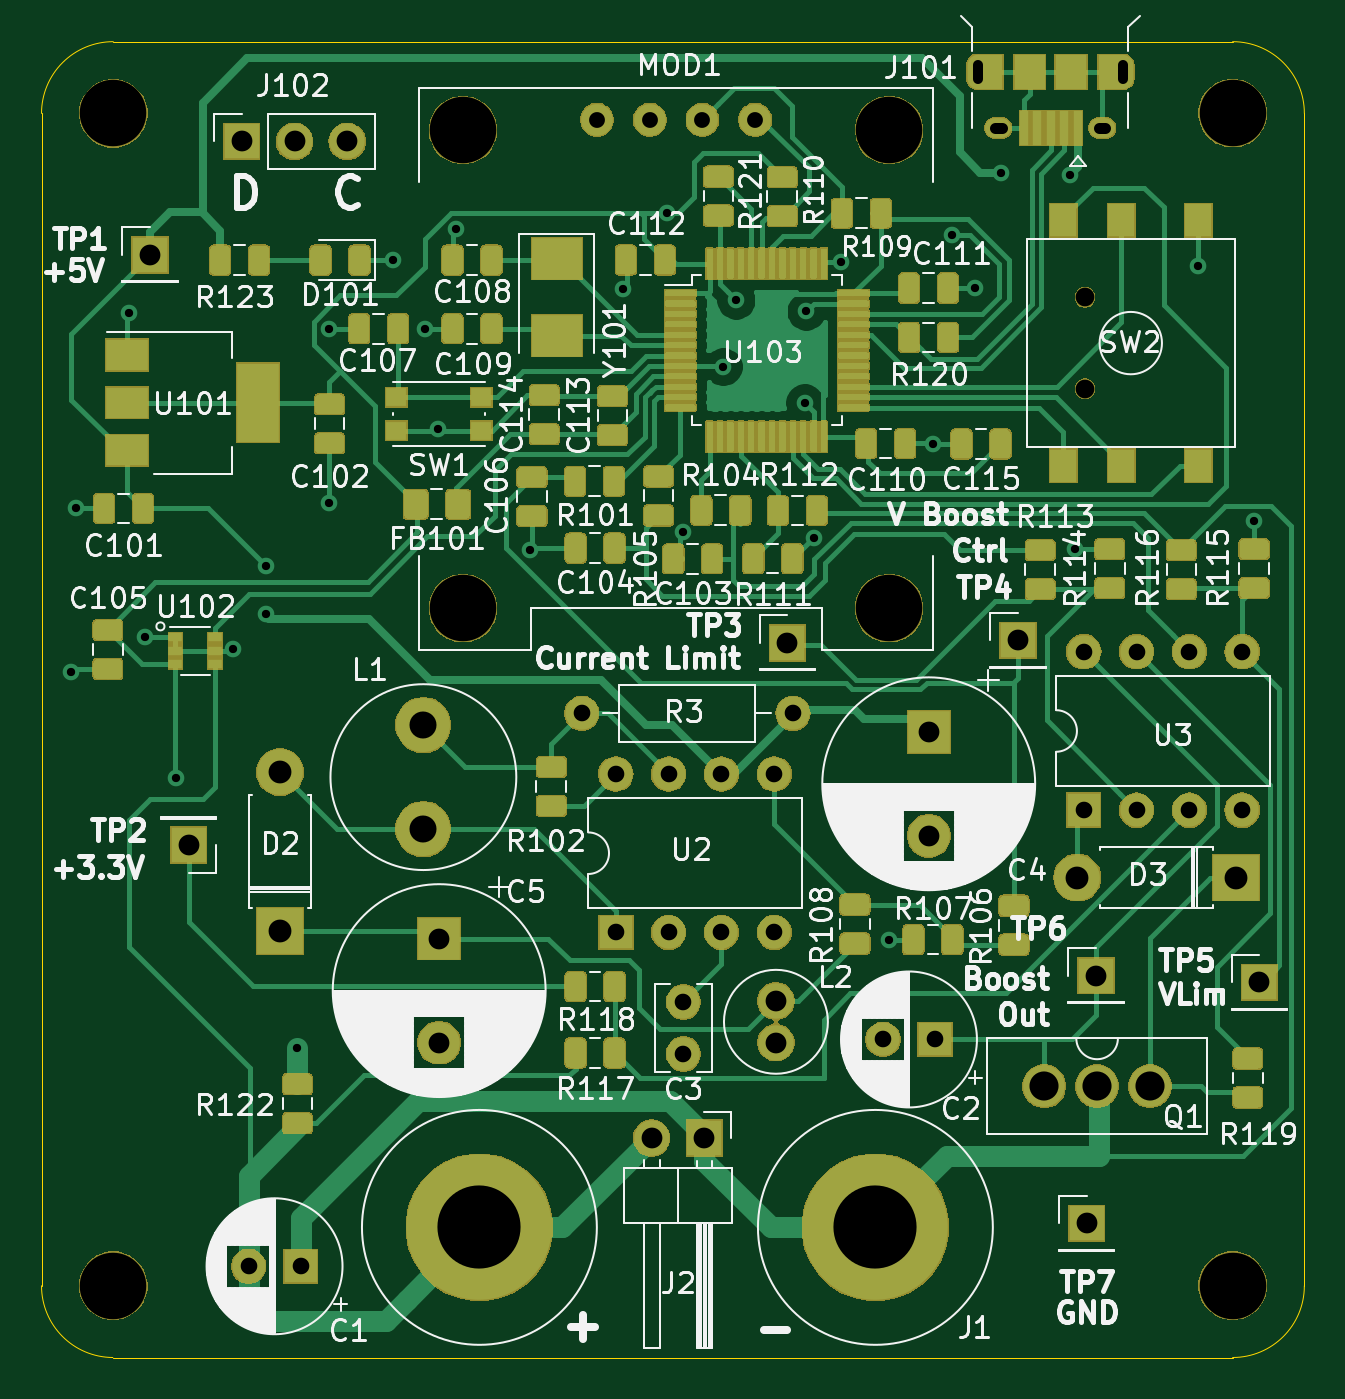
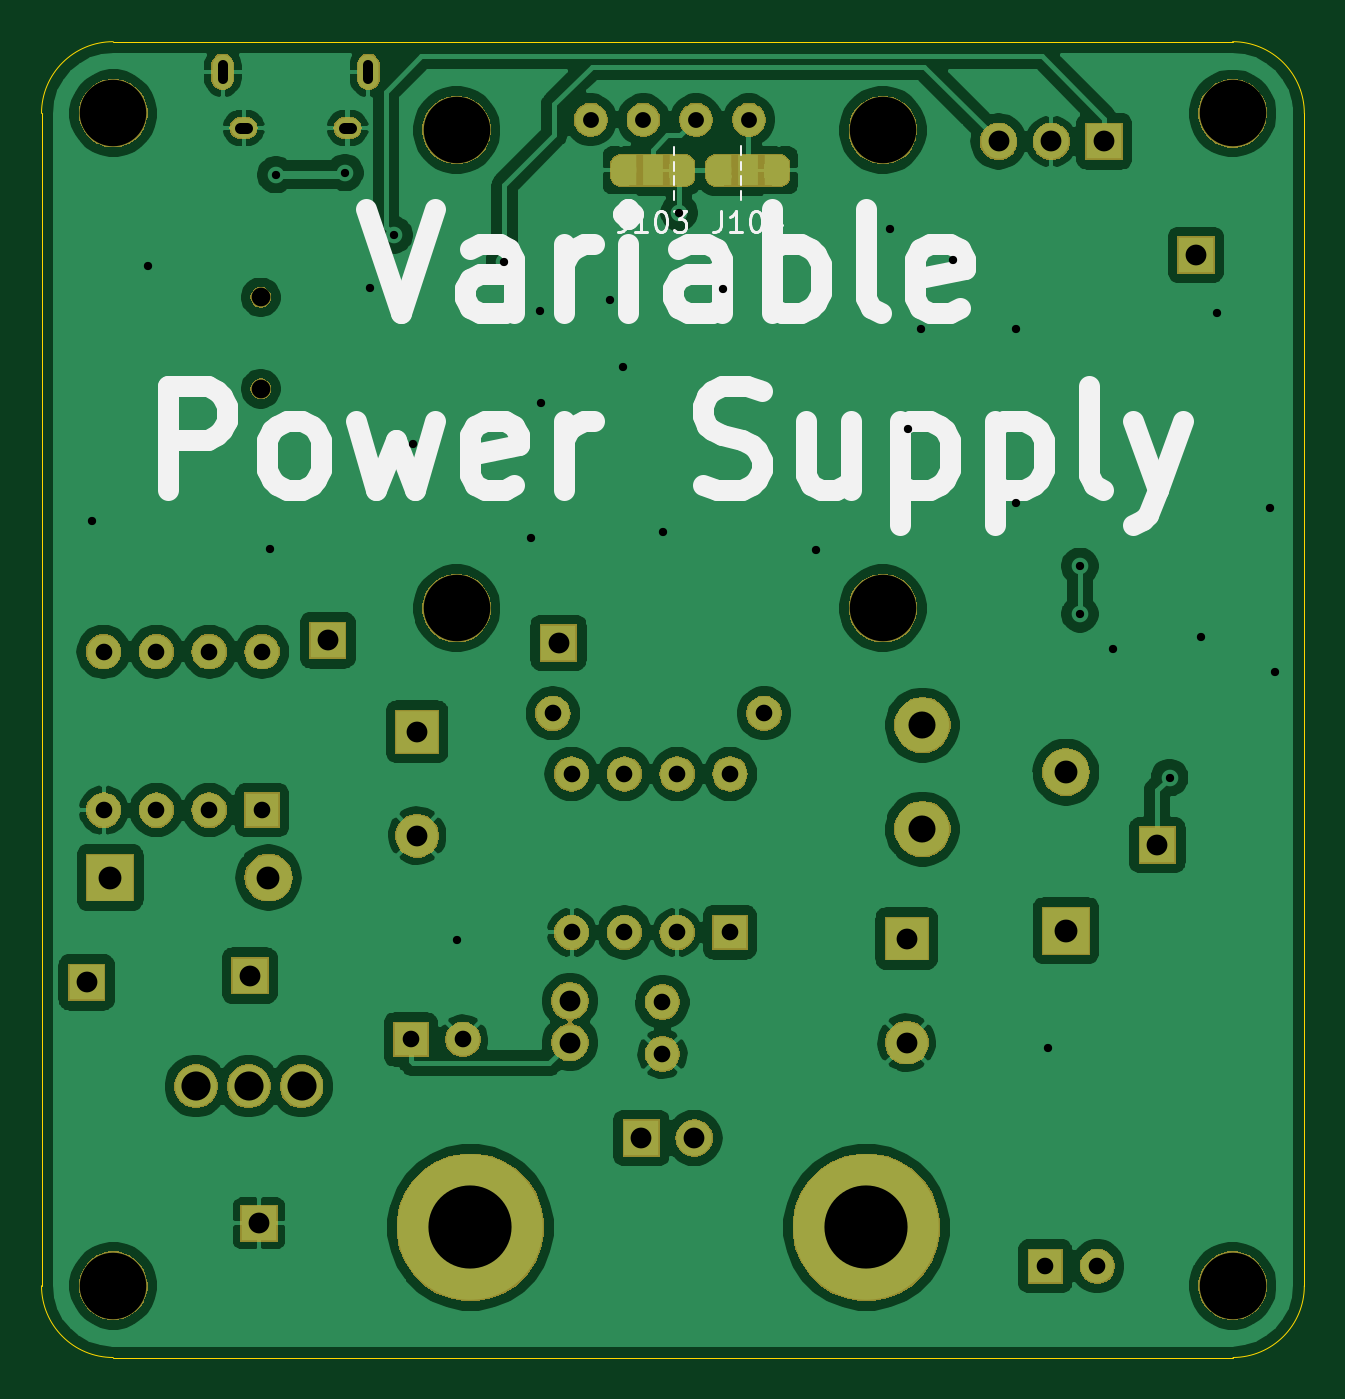
Circuit board: 9 layer files. Board 60.7 x 63.3 mm.
- bottom_copper: powersupply-B.Cu.gbr (156014 bytes)
- bottom_mask: powersupply-B.Mask.gbr (65653 bytes)
- bottom_silk: powersupply-B.SilkS.gbr (7979 bytes)
- outline: powersupply-Edge.Cuts.gbr (1009 bytes)
- top_copper: powersupply-F.Cu.gbr (277116 bytes)
- top_mask: powersupply-F.Mask.gbr (170727 bytes)
- paste: powersupply-F.Paste.gbr (220302 bytes)
- top_silk: powersupply-F.SilkS.gbr (127276 bytes)
- drill: powersupply.drl (1741 bytes)

=== bottom_copper: powersupply-B.Cu.gbr (156014 bytes, source omitted) ===
=== bottom_mask: powersupply-B.Mask.gbr (65653 bytes, source omitted) ===
=== bottom_silk: powersupply-B.SilkS.gbr (7979 bytes, source omitted) ===
=== outline: powersupply-Edge.Cuts.gbr ===
G04 #@! TF.GenerationSoftware,KiCad,Pcbnew,(5.0.1-3-g963ef8bb5)*
G04 #@! TF.CreationDate,2019-10-14T14:00:48-07:00*
G04 #@! TF.ProjectId,powersupply,706F776572737570706C792E6B696361,rev?*
G04 #@! TF.SameCoordinates,Original*
G04 #@! TF.FileFunction,Profile,NP*
%FSLAX46Y46*%
G04 Gerber Fmt 4.6, Leading zero omitted, Abs format (unit mm)*
G04 Created by KiCad (PCBNEW (5.0.1-3-g963ef8bb5)) date Monday, October 14, 2019 at 02:00:48 PM*
%MOMM*%
%LPD*%
G01*
G04 APERTURE LIST*
%ADD10C,0.050000*%
G04 APERTURE END LIST*
D10*
X86120000Y-28100000D02*
G75*
G02X89570000Y-31550000I0J-3450000D01*
G01*
X32250000Y-91399942D02*
G75*
G02X28820000Y-87950000I20000J3449942D01*
G01*
X28820000Y-31550000D02*
G75*
G02X32270000Y-28100000I3450000J0D01*
G01*
X89570000Y-87950000D02*
G75*
G02X86120000Y-91400000I-3450000J0D01*
G01*
X32270000Y-28100000D02*
X86120000Y-28100000D01*
X28820000Y-31550000D02*
X28820000Y-87950000D01*
X89570000Y-31550000D02*
X89570000Y-87950000D01*
X86120000Y-91400000D02*
X32250000Y-91400000D01*
M02*

=== top_copper: powersupply-F.Cu.gbr (277116 bytes, source omitted) ===
=== top_mask: powersupply-F.Mask.gbr (170727 bytes, source omitted) ===
=== paste: powersupply-F.Paste.gbr (220302 bytes, source omitted) ===
=== top_silk: powersupply-F.SilkS.gbr (127276 bytes, source omitted) ===
=== drill: powersupply.drl ===
M48
INCH,TZ
T1C0.0157
T2C0.0197
T3C0.0217
T4C0.0300
T5C0.0315
T6C0.0394
T7C0.0433
T8C0.0512
T9C0.0551
T10C0.1575
T11C0.0354
T12C0.1260
%
G90
G05
T1
X11900Y-23000
X12000Y-19900
X13000Y-16200
X13311Y-22342
X13900Y-25000
X14974Y-22572
X15600Y-21000
X15600Y-21900
X16193Y-30126
X16800Y-16500
X16800Y-19800
X18000Y-15200
X18600Y-16500
X18862Y-18390
X19202Y-14602
X20602Y-20689
X22350Y-15756
X23187Y-14300
X23488Y-20358
X24256Y-17217
X24496Y-15957
X25800Y-17900
X25827Y-16169
X25986Y-20461
X26496Y-15236
X27402Y-28071
X28224Y-18681
X28583Y-14724
X29033Y-15728
X29520Y-13543
X30827Y-13583
X30929Y-20669
X33256Y-15311
X34311Y-20148
T4
X21864Y-12539
X22864Y-12539
X23864Y-12539
X24864Y-12539
T5
X22224Y-24933
X22224Y-27933
X23224Y-24933
X23224Y-27933
X24224Y-24933
X24224Y-27933
X25224Y-24933
X25224Y-27933
X21579Y-23783
X25579Y-23783
X23504Y-29252
X23504Y-30236
X15268Y-34256
X16252Y-34256
X31087Y-22618
X31087Y-25618
X32087Y-22618
X32087Y-25618
X33087Y-22618
X33087Y-25618
X34087Y-22618
X34087Y-25618
X27283Y-29961
X28268Y-29961
T6
X31142Y-33445
X28150Y-24134
X28150Y-26102
X25256Y-29232
X25256Y-30020
X34409Y-28878
X13400Y-15100
X22902Y-31827
X23902Y-31827
X14131Y-26280
X29843Y-22402
X31319Y-28752
X18878Y-28051
X18878Y-30020
X15138Y-12953
X16138Y-12953
X17138Y-12953
X25472Y-22449
T7
X30965Y-26894
X33965Y-26894
X15862Y-24900
X15862Y-27900
T8
X18579Y-24008
X18579Y-25976
T9
X30339Y-30846
X31339Y-30846
X32339Y-30846
T10
X19640Y-33520
X27140Y-33520
T11
X31110Y-15906
X31110Y-17638
T12
X12705Y-34626
X19329Y-12736
X19329Y-21791
X27400Y-12736
X27400Y-21791
X33906Y-12417
X12705Y-12421
X33906Y-34626
T2
X29075Y-11764G85X29075Y-11504
G05
X31831Y-11762G85X31831Y-11506
G05
T3
X29528Y-12697G85X29409Y-12697
G05
X31496Y-12697G85X31378Y-12697
G05
T0
M30
